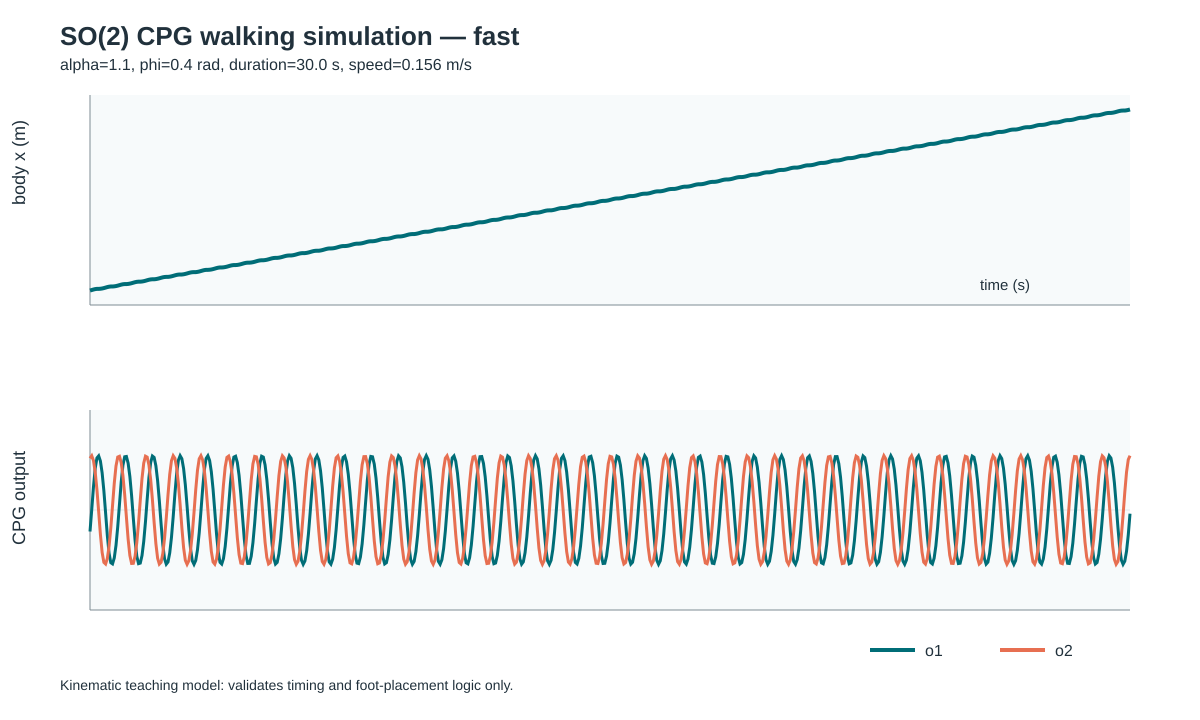

Source data for this figure (header and first rows):
time_s, body_x_m, o1, o2, support_legs, LF_hip_rad, LF_lift_m, LF_contact, LF_foot_world_x_m, RM_hip_rad, RM_lift_m, RM_contact, RM_foot_world_x_m, LH_hip_rad, LH_lift_m, LH_contact, LH_foot_world_x_m, RF_hip_rad, RF_lift_m, RF_contact, RF_foot_world_x_m, LM_hip_rad, LM_lift_m, LM_contact
0.0, 0.0, -0.2259, 0.5425, 3, -0.1242, 0.01628, 0, -0.01242, -0.1242, 0.01628, 0, -0.01242, -0.1242, 0.01628, 0, -0.01242, 0.1242, 0.0, 1, 0.01242, 0.1242, 0.0, 1
0.05, 0.01262, 0.003513, 0.5693, 3, 0.001932, 0.01708, 0, 0.01281, 0.001932, 0.01708, 0, 0.01281, 0.001932, 0.01708, 0, 0.01281, -0.001932, 0.0, 1, 0.01242, -0.001932, 0.0, 1
0.1, 0.02576, 0.2425, 0.5192, 3, 0.1334, 0.01558, 0, 0.0391, 0.1334, 0.01558, 0, 0.0391, 0.1334, 0.01558, 0, 0.0391, -0.1334, 0.0, 1, 0.01242, -0.1334, 0.0, 1
0.15, 0.03644, 0.4366, 0.3988, 3, 0.2402, 0.01196, 0, 0.06046, 0.2402, 0.01196, 0, 0.06046, 0.2402, 0.01196, 0, 0.06046, -0.2402, 0.0, 1, 0.01242, -0.2402, 0.0, 1
0.2, 0.04248, 0.5464, 0.2136, 3, 0.3005, 0.006409, 0, 0.07253, 0.3005, 0.006409, 0, 0.07253, 0.3005, 0.006409, 0, 0.07253, -0.3005, 0.0, 1, 0.01242, -0.3005, 0.0, 1
0.25, 0.04248, 0.5683, -0.01761, 3, 0.3126, 0.0, 1, 0.07373, 0.3126, 0.0, 1, 0.07373, 0.3126, 0.0, 1, 0.07373, -0.3126, 0.0005282, 0, 0.01122, -0.3126, 0.0005282, 0
0.3, 0.04546, 0.5141, -0.2555, 3, 0.2828, 0.0, 1, 0.07373, 0.2828, 0.0, 1, 0.07373, 0.2828, 0.0, 1, 0.07373, -0.2828, 0.007665, 0, 0.01718, -0.2828, 0.007665, 0
0.35, 0.0523, 0.3897, -0.4455, 3, 0.2143, 0.0, 1, 0.07373, 0.2143, 0.0, 1, 0.07373, 0.2143, 0.0, 1, 0.07373, -0.2143, 0.01337, 0, 0.03087, -0.2143, 0.01337, 0
0.4, 0.06267, 0.2012, -0.5499, 3, 0.1107, 0.0, 1, 0.07373, 0.1107, 0.0, 1, 0.07373, 0.1107, 0.0, 1, 0.07373, -0.1107, 0.0165, 0, 0.0516, -0.1107, 0.0165, 0
0.45, 0.07548, -0.03173, -0.5672, 3, -0.01745, 0.0, 1, 0.07373, -0.01745, 0.0, 1, 0.07373, -0.01745, 0.0, 1, 0.07373, 0.01745, 0.01702, 0, 0.07722, 0.01745, 0.01702, 0
0.5, 0.0885, -0.2684, -0.5088, 3, -0.1476, 0.0, 1, 0.07373, -0.1476, 0.0, 1, 0.07373, -0.1476, 0.0, 1, 0.07373, 0.1476, 0.01526, 0, 0.1033, 0.1476, 0.01526, 0
0.55, 0.09871, -0.4541, -0.3804, 3, -0.2498, 0.0, 1, 0.07373, -0.2498, 0.0, 1, 0.07373, -0.2498, 0.0, 1, 0.07373, 0.2498, 0.01141, 0, 0.1237, 0.2498, 0.01141, 0
0.6, 0.1042, -0.5532, -0.1886, 3, -0.3043, 0.0, 1, 0.07373, -0.3043, 0.0, 1, 0.07373, -0.3043, 0.0, 1, 0.07373, 0.3043, 0.005658, 0, 0.1346, 0.3043, 0.005658, 0
0.65, 0.1042, -0.5658, 0.04587, 3, -0.3112, 0.001376, 0, 0.07304, -0.3112, 0.001376, 0, 0.07304, -0.3112, 0.001376, 0, 0.07304, 0.3112, 0.0, 1, 0.1353, 0.3112, 0.0, 1
0.7, 0.1076, -0.5032, 0.2811, 3, -0.2768, 0.008432, 0, 0.07993, -0.2768, 0.008432, 0, 0.07993, -0.2768, 0.008432, 0, 0.07993, 0.2768, 0.0, 1, 0.1353, 0.2768, 0.0, 1
0.75, 0.1149, -0.3709, 0.4624, 3, -0.204, 0.01387, 0, 0.09448, -0.204, 0.01387, 0, 0.09448, -0.204, 0.01387, 0, 0.09448, 0.204, 0.0, 1, 0.1353, 0.204, 0.0, 1
0.8, 0.1256, -0.1758, 0.5562, 3, -0.09672, 0.01669, 0, 0.1159, -0.09672, 0.01669, 0, 0.1159, -0.09672, 0.01669, 0, 0.1159, 0.09672, 0.0, 1, 0.1353, 0.09672, 0.0, 1
0.85, 0.1386, 0.06002, 0.5641, 3, 0.03301, 0.01692, 0, 0.1419, 0.03301, 0.01692, 0, 0.1419, 0.03301, 0.01692, 0, 0.1419, -0.03301, 0.0, 1, 0.1353, -0.03301, 0.0, 1
0.9, 0.1514, 0.2936, 0.4974, 3, 0.1615, 0.01492, 0, 0.1676, 0.1615, 0.01492, 0, 0.1676, 0.1615, 0.01492, 0, 0.1676, -0.1615, 0.0, 1, 0.1353, -0.1615, 0.0, 1
0.95, 0.1611, 0.4703, 0.3611, 3, 0.2587, 0.01083, 0, 0.187, 0.2587, 0.01083, 0, 0.187, 0.2587, 0.01083, 0, 0.187, -0.2587, 0.0, 1, 0.1353, -0.2587, 0.0, 1
1.0, 0.166, 0.5589, 0.163, 3, 0.3074, 0.004889, 0, 0.1968, 0.3074, 0.004889, 0, 0.1968, 0.3074, 0.004889, 0, 0.1968, -0.3074, 0.0, 1, 0.1353, -0.3074, 0.0, 1
1.05, 0.166, 0.5622, -0.07416, 3, 0.3092, 0.0, 1, 0.1969, 0.3092, 0.0, 1, 0.1969, 0.3092, 0.0, 1, 0.1969, -0.3092, 0.002225, 0, 0.1351, -0.3092, 0.002225, 0
1.1, 0.1699, 0.4913, -0.3059, 3, 0.2702, 0.0, 1, 0.1969, 0.2702, 0.0, 1, 0.1969, 0.2702, 0.0, 1, 0.1969, -0.2702, 0.009176, 0, 0.1429, -0.2702, 0.009176, 0
1.15, 0.1776, 0.3512, -0.478, 3, 0.1932, 0.0, 1, 0.1969, 0.1932, 0.0, 1, 0.1969, 0.1932, 0.0, 1, 0.1969, -0.1932, 0.01434, 0, 0.1583, -0.1932, 0.01434, 0
1.2, 0.1887, 0.1499, -0.5613, 3, 0.08246, 0.0, 1, 0.1969, 0.08246, 0.0, 1, 0.1969, 0.08246, 0.0, 1, 0.1969, -0.08246, 0.01684, 0, 0.1804, -0.08246, 0.01684, 0
1.25, 0.2018, -0.0883, -0.56, 3, -0.04856, 0.0, 1, 0.1969, -0.04856, 0.0, 1, 0.1969, -0.04856, 0.0, 1, 0.1969, 0.04856, 0.0168, 0, 0.2067, 0.04856, 0.0168, 0
1.3, 0.2144, -0.3179, -0.4851, 3, -0.1749, 0.0, 1, 0.1969, -0.1749, 0.0, 1, 0.1969, -0.1749, 0.0, 1, 0.1969, 0.1749, 0.01455, 0, 0.2319, 0.1749, 0.01455, 0
1.35, 0.2236, -0.4853, -0.341, 3, -0.2669, 0.0, 1, 0.1969, -0.2669, 0.0, 1, 0.1969, -0.2669, 0.0, 1, 0.1969, 0.2669, 0.01023, 0, 0.2503, 0.2669, 0.01023, 0
1.4, 0.2279, -0.5634, -0.1368, 3, -0.3099, 0.0, 1, 0.1969, -0.3099, 0.0, 1, 0.1969, -0.3099, 0.0, 1, 0.1969, 0.3099, 0.004103, 0, 0.2589, 0.3099, 0.004103, 0
1.45, 0.2279, -0.5576, 0.1024, 3, -0.3067, 0.003072, 0, 0.1973, -0.3067, 0.003072, 0, 0.1973, -0.3067, 0.003072, 0, 0.1973, 0.3067, 0.0, 1, 0.2586, 0.3067, 0.0, 1
1.5, 0.2323, -0.4786, 0.3298, 3, -0.2632, 0.009894, 0, 0.206, -0.2632, 0.009894, 0, 0.206, -0.2632, 0.009894, 0, 0.206, 0.2632, 0.0, 1, 0.2586, 0.2632, 0.0, 1
1.55, 0.2404, -0.3307, 0.4923, 3, -0.1819, 0.01477, 0, 0.2222, -0.1819, 0.01477, 0, 0.2222, -0.1819, 0.01477, 0, 0.2222, 0.1819, 0.0, 1, 0.2586, 0.1819, 0.0, 1
1.6, 0.2518, -0.1235, 0.5652, 3, -0.06792, 0.01696, 0, 0.245, -0.06792, 0.01696, 0, 0.245, -0.06792, 0.01696, 0, 0.245, 0.06792, 0.0, 1, 0.2586, 0.06792, 0.0, 1
1.65, 0.265, 0.1165, 0.555, 3, 0.06406, 0.01665, 0, 0.2714, 0.06406, 0.01665, 0, 0.2714, 0.06406, 0.01665, 0, 0.2714, -0.06406, 0.0, 1, 0.2586, -0.06406, 0.0, 1
1.7, 0.2774, 0.3415, 0.4718, 3, 0.1878, 0.01415, 0, 0.2962, 0.1878, 0.01415, 0, 0.2962, 0.1878, 0.01415, 0, 0.2962, -0.1878, 0.0, 1, 0.2586, -0.1878, 0.0, 1
1.75, 0.286, 0.4991, 0.3201, 3, 0.2745, 0.009603, 0, 0.3135, 0.2745, 0.009603, 0, 0.3135, 0.2745, 0.009603, 0, 0.3135, -0.2745, 0.0, 1, 0.2586, -0.2745, 0.0, 1
1.8, 0.2898, 0.5668, 0.1101, 3, 0.3117, 0.003303, 0, 0.3209, 0.3117, 0.003303, 0, 0.3209, 0.3117, 0.003303, 0, 0.3209, -0.3117, 0.0, 1, 0.2586, -0.3117, 0.0, 1
1.85, 0.2898, 0.5521, -0.1305, 3, 0.3037, 0.0, 1, 0.3201, 0.3037, 0.0, 1, 0.3201, 0.3037, 0.0, 1, 0.3201, -0.3037, 0.003915, 0, 0.2594, -0.3037, 0.003915, 0
1.9, 0.2946, 0.4648, -0.3529, 3, 0.2557, 0.0, 1, 0.3201, 0.2557, 0.0, 1, 0.3201, 0.2557, 0.0, 1, 0.3201, -0.2557, 0.01059, 0, 0.269, -0.2557, 0.01059, 0
1.95, 0.3031, 0.3093, -0.5055, 3, 0.1701, 0.0, 1, 0.3201, 0.1701, 0.0, 1, 0.3201, 0.1701, 0.0, 1, 0.3201, -0.1701, 0.01516, 0, 0.2861, -0.1701, 0.01516, 0
2.0, 0.3148, 0.09658, -0.568, 3, 0.05312, 0.0, 1, 0.3201, 0.05312, 0.0, 1, 0.3201, 0.05312, 0.0, 1, 0.3201, -0.05312, 0.01704, 0, 0.3095, -0.05312, 0.01704, 0
2.05, 0.3281, -0.1445, -0.549, 3, -0.07945, 0.0, 1, 0.3201, -0.07945, 0.0, 1, 0.3201, -0.07945, 0.0, 1, 0.3201, 0.07945, 0.01647, 0, 0.336, 0.07945, 0.01647, 0
2.1, 0.3402, -0.364, -0.4576, 3, -0.2002, 0.0, 1, 0.3201, -0.2002, 0.0, 1, 0.3201, -0.2002, 0.0, 1, 0.3201, 0.2002, 0.01373, 0, 0.3602, 0.2002, 0.01373, 0
2.15, 0.3483, -0.5116, -0.2984, 3, -0.2814, 0.0, 1, 0.3201, -0.2814, 0.0, 1, 0.3201, -0.2814, 0.0, 1, 0.3201, 0.2814, 0.008951, 0, 0.3764, 0.2814, 0.008951, 0
2.2, 0.3514, -0.569, -0.08297, 3, -0.313, 0.0, 1, 0.3201, -0.313, 0.0, 1, 0.3201, -0.313, 0.0, 1, 0.3201, 0.313, 0.002489, 0, 0.3827, 0.313, 0.002489, 0
2.25, 0.3514, -0.5456, 0.1583, 3, -0.3001, 0.00475, 0, 0.3214, -0.3001, 0.00475, 0, 0.3214, -0.3001, 0.00475, 0, 0.3214, 0.3001, 0.0, 1, 0.3814, 0.3001, 0.0, 1
2.3, 0.3567, -0.4502, 0.3749, 3, -0.2476, 0.01125, 0, 0.3319, -0.2476, 0.01125, 0, 0.3319, -0.2476, 0.01125, 0, 0.3319, 0.2476, 0.0, 1, 0.3814, 0.2476, 0.0, 1
2.35, 0.3656, -0.2872, 0.5173, 3, -0.158, 0.01552, 0, 0.3498, -0.158, 0.01552, 0, 0.3498, -0.158, 0.01552, 0, 0.3498, 0.158, 0.0, 1, 0.3814, 0.158, 0.0, 1
2.4, 0.3776, -0.06927, 0.5698, 3, -0.0381, 0.01709, 0, 0.3738, -0.0381, 0.01709, 0, 0.3738, -0.0381, 0.01709, 0, 0.3738, 0.0381, 0.0, 1, 0.3814, 0.0381, 0.0, 1
2.45, 0.3909, 0.1722, 0.542, 3, 0.09469, 0.01626, 0, 0.4004, 0.09469, 0.01626, 0, 0.4004, 0.09469, 0.01626, 0, 0.4004, -0.09469, 0.0, 1, 0.3814, -0.09469, 0.0, 1
2.5, 0.4026, 0.3856, 0.4425, 3, 0.2121, 0.01328, 0, 0.4239, 0.2121, 0.01328, 0, 0.4239, 0.2121, 0.01328, 0, 0.4239, -0.2121, 0.0, 1, 0.3814, -0.2121, 0.0, 1
2.55, 0.4102, 0.5228, 0.2759, 3, 0.2875, 0.008276, 0, 0.4389, 0.2875, 0.008276, 0, 0.4389, 0.2875, 0.008276, 0, 0.4389, -0.2875, 0.0, 1, 0.3814, -0.2875, 0.0, 1
2.6, 0.4128, 0.5702, 0.05548, 3, 0.3136, 0.001664, 0, 0.4442, 0.3136, 0.001664, 0, 0.4442, 0.3136, 0.001664, 0, 0.4442, -0.3136, 0.0, 1, 0.3814, -0.3136, 0.0, 1
2.65, 0.4128, 0.5381, -0.1859, 3, 0.296, 0.0, 1, 0.4424, 0.296, 0.0, 1, 0.4424, 0.296, 0.0, 1, 0.4424, -0.296, 0.005576, 0, 0.3832, -0.296, 0.005576, 0
2.7, 0.4185, 0.4346, -0.3959, 3, 0.239, 0.0, 1, 0.4424, 0.239, 0.0, 1, 0.4424, 0.239, 0.0, 1, 0.4424, -0.239, 0.01188, 0, 0.3946, -0.239, 0.01188, 0
2.75, 0.4279, 0.2643, -0.528, 3, 0.1454, 0.0, 1, 0.4424, 0.1454, 0.0, 1, 0.4424, 0.1454, 0.0, 1, 0.4424, -0.1454, 0.01584, 0, 0.4133, -0.1454, 0.01584, 0
2.8, 0.4401, 0.04161, -0.5704, 3, 0.02288, 0.0, 1, 0.4424, 0.02288, 0.0, 1, 0.4424, 0.02288, 0.0, 1, 0.4424, -0.02288, 0.01711, 0, 0.4378, -0.02288, 0.01711, 0
2.85, 0.4534, -0.1995, -0.534, 3, -0.1097, 0.0, 1, 0.4424, -0.1097, 0.0, 1, 0.4424, -0.1097, 0.0, 1, 0.4424, 0.1097, 0.01602, 0, 0.4643, 0.1097, 0.01602, 0
2.9, 0.4647, -0.406, -0.4265, 3, -0.2233, 0.0, 1, 0.4424, -0.2233, 0.0, 1, 0.4424, -0.2233, 0.0, 1, 0.4424, 0.2233, 0.01279, 0, 0.4871, 0.2233, 0.01279, 0
2.95, 0.4717, -0.5328, -0.2526, 3, -0.2931, 0.0, 1, 0.4424, -0.2931, 0.0, 1, 0.4424, -0.2931, 0.0, 1, 0.4424, 0.2931, 0.007578, 0, 0.501, 0.2931, 0.007578, 0
... 541 more rows
